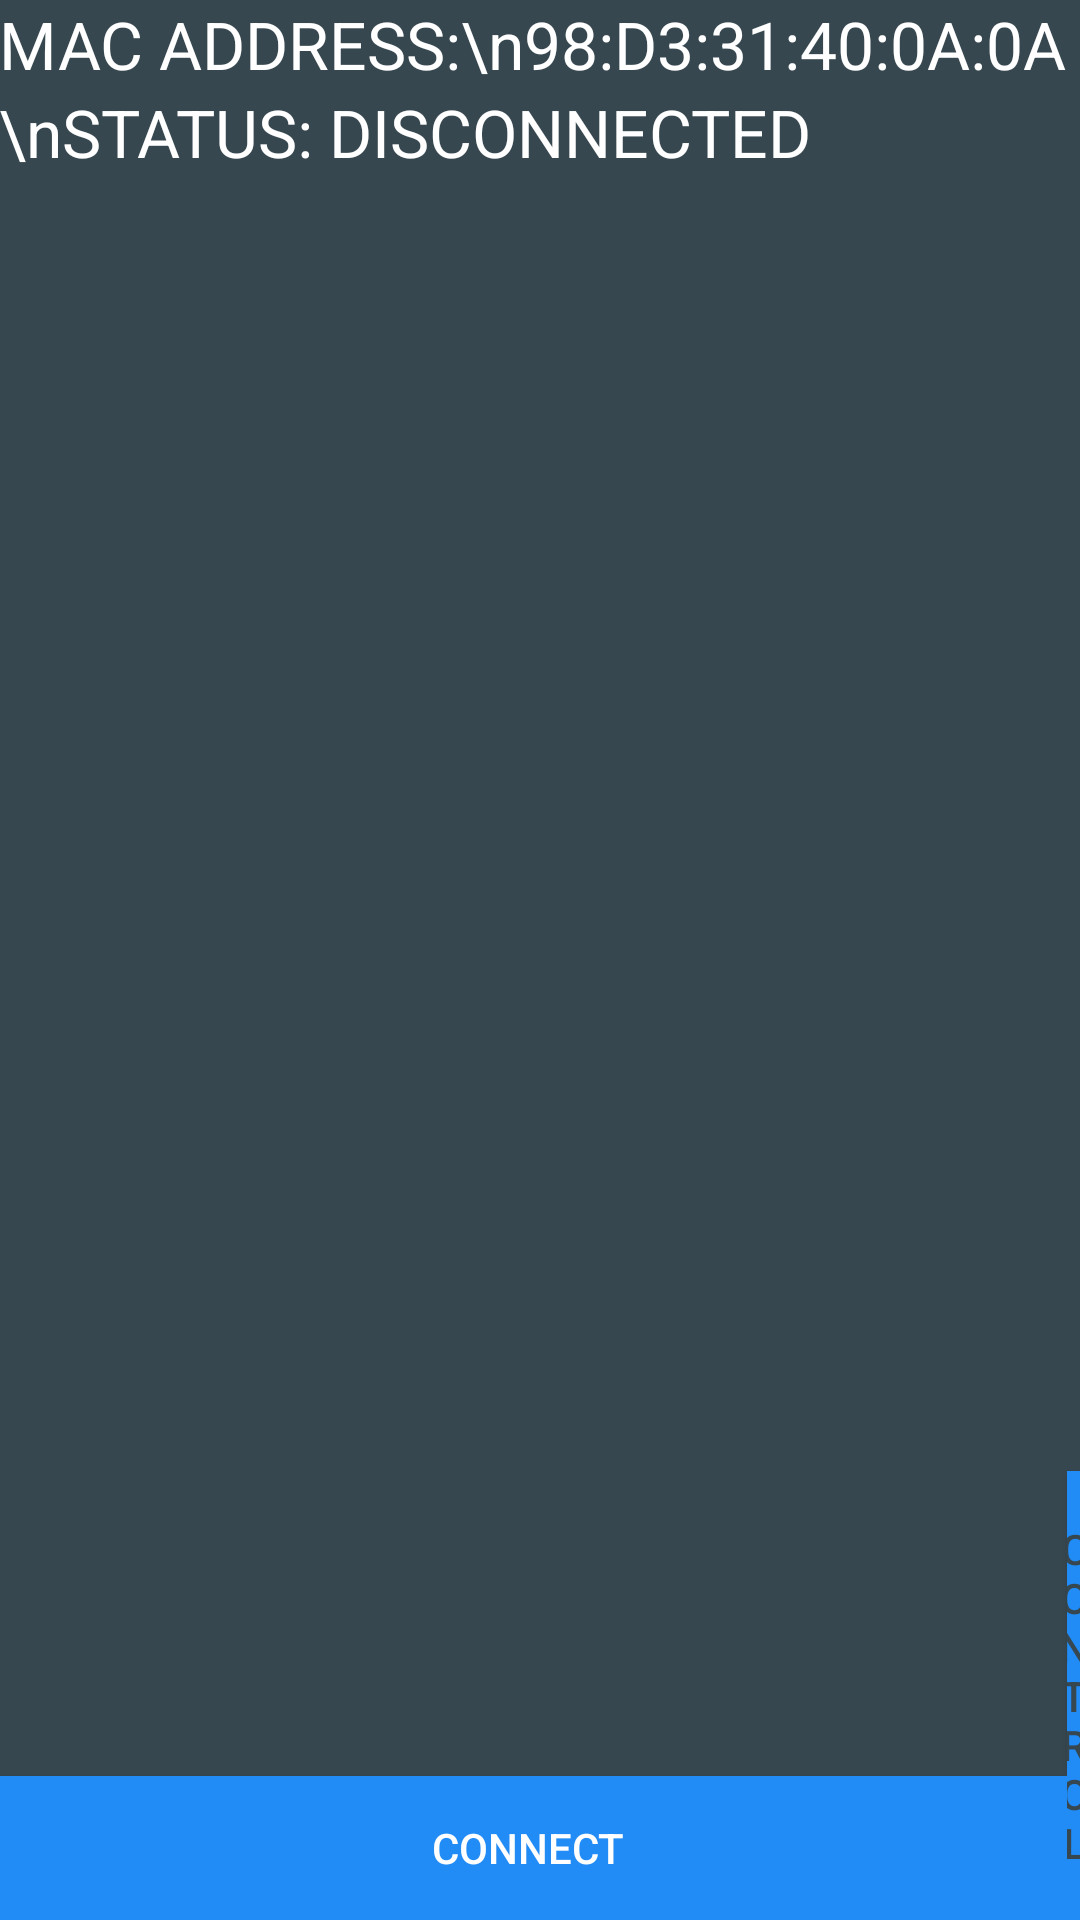

The Android layout XML behind this screen, and the referenced resources:
<!-- AndroidManifest.xml: application theme AppTheme -->
<!-- res/layout/activity_connect.xml -->
<RelativeLayout xmlns:android="http://schemas.android.com/apk/res/android"
    xmlns:tools="http://schemas.android.com/tools" android:layout_width="match_parent"
    android:layout_height="match_parent" android:paddingLeft="@dimen/activity_horizontal_margin"
    android:paddingRight="@dimen/activity_horizontal_margin"
    android:paddingTop="@dimen/activity_vertical_margin"
    android:paddingBottom="@dimen/activity_vertical_margin"
    tools:context="pw.hongyuan.bluetoothcontroller.Connect"
    android:background="#37474f">

    <Button
        android:layout_width="wrap_content"
        android:layout_height="wrap_content"
        android:text="  CONNECT   "
        android:id="@+id/button"
        android:background="#218bf6"
        android:textColor="#ffff"
        android:textSize="14sp"
        android:onClick="connect"
        android:layout_alignParentBottom="true"
        android:layout_alignParentLeft="true"
        android:layout_alignParentStart="true"
        android:layout_alignRight="@+id/textView4"
        android:layout_alignEnd="@+id/textView4" />


    <Button
        android:layout_width="wrap_content"
        android:layout_height="wrap_content"
        android:text="  CONTROL  "
        android:background="#218bf6"
        android:textColor="#37474f"
        android:id="@+id/button5"
        android:onClick="control"
        android:layout_alignParentBottom="true"
        android:layout_alignParentRight="true"
        android:layout_alignParentEnd="true"
        android:layout_toRightOf="@+id/button"
        android:layout_toEndOf="@+id/button" />

    <TextView
        android:layout_width="wrap_content"
        android:layout_height="wrap_content"
        android:textAppearance="?android:attr/textAppearanceLarge"
        android:text="MAC ADDRESS:\n98:D3:31:40:0A:0A"
        android:textColor="#ffffff"
        android:id="@+id/textView4"
        android:layout_alignParentTop="true"
        android:layout_alignParentLeft="true"
        android:layout_alignParentStart="true" />

    <TextView
        android:layout_width="wrap_content"
        android:layout_height="wrap_content"
        android:textAppearance="?android:attr/textAppearanceLarge"
        android:text="\nSTATUS: DISCONNECTED"
        android:textColor="#ffff"
        android:id="@+id/textView6"
        android:layout_below="@+id/textView4"
        android:layout_alignParentLeft="true"
        android:layout_alignParentStart="true" />

</RelativeLayout>
<!-- resources referenced by this layout -->
<resources>
  <style name="AppTheme" parent="Theme.AppCompat.Light.DarkActionBar">
          
          <item name="android:actionBarStyle">@style/ActionBar</item>
      </style>
  <style parent="android:Widget.Holo.Light.ActionBar.Solid.Inverse" name="ActionBar">
  
      <item name="android:background">#218bf6</item>
  
  </style>
</resources>
